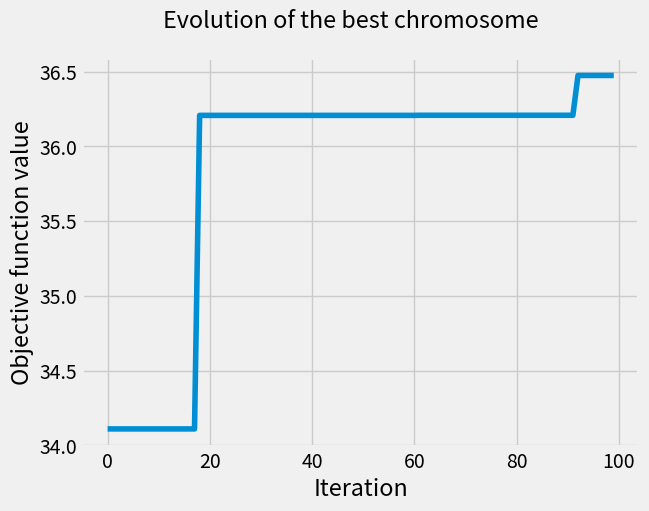

The matplotlib source for this figure:
from numpy.random import rand, randint
import numpy as np
import matplotlib.pyplot as plt

# Stage 1 : Parameters
bounds = [[-3, 12.1], [4.1, 5.8]]
iteration = 100
bits = 18
popSize = 100
crossoverRate = 0.8
mutationRate = 0.01

# Stage 2 : Initial Population
pop = [randint(0, 2, bits*len(bounds)).tolist() for _ in range(popSize)]

# Objective Function
def objectiveFunction(I):
  x = I[0]
  y = I[1]
  objectiveMin = 21.5 + x*np.sin(4*np.pi*x) + y*np.sin(20*np.pi*y)
  return objectiveMin

# Stage 3 : Decoding
def decoding(bounds, bits, chromosome):
  realChromosome = list() #empty sequence
  for i in range(len(bounds)):
    st, en = i * bits, (i*bits) + bits #extract the chromosome
    sub = chromosome[st:en] #chromosome
    chars = ''.join([str(s) for s in sub]) #convert to chars(be ezaye har kodam az 0 va 1 ha tabdil be string karde)
    integer = int(chars, 2) #convert to integer => string ra be mabnaye 2 borde
    realValue = bounds[i][0] + (integer / (2**bits)) * (bounds[i][1] - bounds[i][0])
    realChromosome.append(realValue)
  return realChromosome

# Stage 4 and 5 : Evaluation and Selection
def selection(pop, fitness, popSize):
  nextGeneration = list() #empty sequence
  elite = np.argmax(fitness) #argmax => return indices of maximum value along an axis
  nextGeneration.append(pop[elite]) #keep the best
  P = [f / sum(fitness) for f in fitness] #ehtemale entekhab sigma
  index = list(range(int(len(pop))))
  indexSelected = np.random.choice(index, size = popSize, replace = False, p = P) #choice => generate a random sample of a given 1-d array
  s = 0
  for j in range(popSize - 1):
    nextGeneration.append(pop[indexSelected[s]])
    s += 1

  return nextGeneration
  
# Stage 6 : Crossover
def crossover(pop, crossoverRate):
  offspring = list() #empty sequence
  for i in range(int(len(pop) / 2)):
    p1 = pop[2*i - 1].copy()
    p2 = pop[2*i].copy()
    if rand() < crossoverRate:
      cp = randint(1, len(p1) - 1, size = 2)   #tow random cutting points
      while cp[0] == cp[1]:
        cp = randint(1, len(p1) - 1, size = 2) #tow random cutting points

      cp = sorted(cp)
      c1 = p1[:cp[0]] + p2[cp[0]:cp[1]] + p1[cp[1]:]  
      c2 = p2[:cp[0]] + p1[cp[0]:cp[1]] + p2[cp[1]:] 

      offspring.append(c1)
      offspring.append(c2)

    else:
      offspring.append(p1)  
      offspring.append(p2)  

  return offspring

# Stage 7 : Mutation
def mutation(pop, mutationRate):
  offspring = list() #empty sequence
  for i in range(int(len(pop))):
    p1 = pop[i].copy() #parent
    if rand() < mutationRate:
      cp = randint(0, len(p1)) #random gene
      c1 = p1
      if c1[cp] == 1:
        c1[cp] = 0 #flip
      else:
        c1[cp] = 1

      offspring.append(c1)
    else:
      offspring.append(p1)      

  return offspring

# Main Program
bestFitness = []
for gen in range(iteration):
  offspring = crossover(pop, crossoverRate)
  offspring = mutation(pop, mutationRate)

  for s in offspring:
    pop.append(s)


  realChromosome = [decoding(bounds, bits, p) for p in pop]
  fitness = [objectiveFunction(d) for d in realChromosome] #fitness value

  index = np.argmax(fitness)
  currentBest = pop[index]
  bestFitness.append(max(fitness)) #max har nasl
  pop = selection(pop, fitness, popSize)

plt.style.use('fivethirtyeight')
fig = plt.figure()
plt.plot(bestFitness)
fig.suptitle("Evolution of the best chromosome") #tozihe shekl
plt.xlabel("Iteration")
plt.ylabel("Objective function value")
plt.show()
print("Max objective function value: ", max(bestFitness)) #beine tamame nasl ha
print("Optimal solution", decoding(bounds, bits, currentBest))